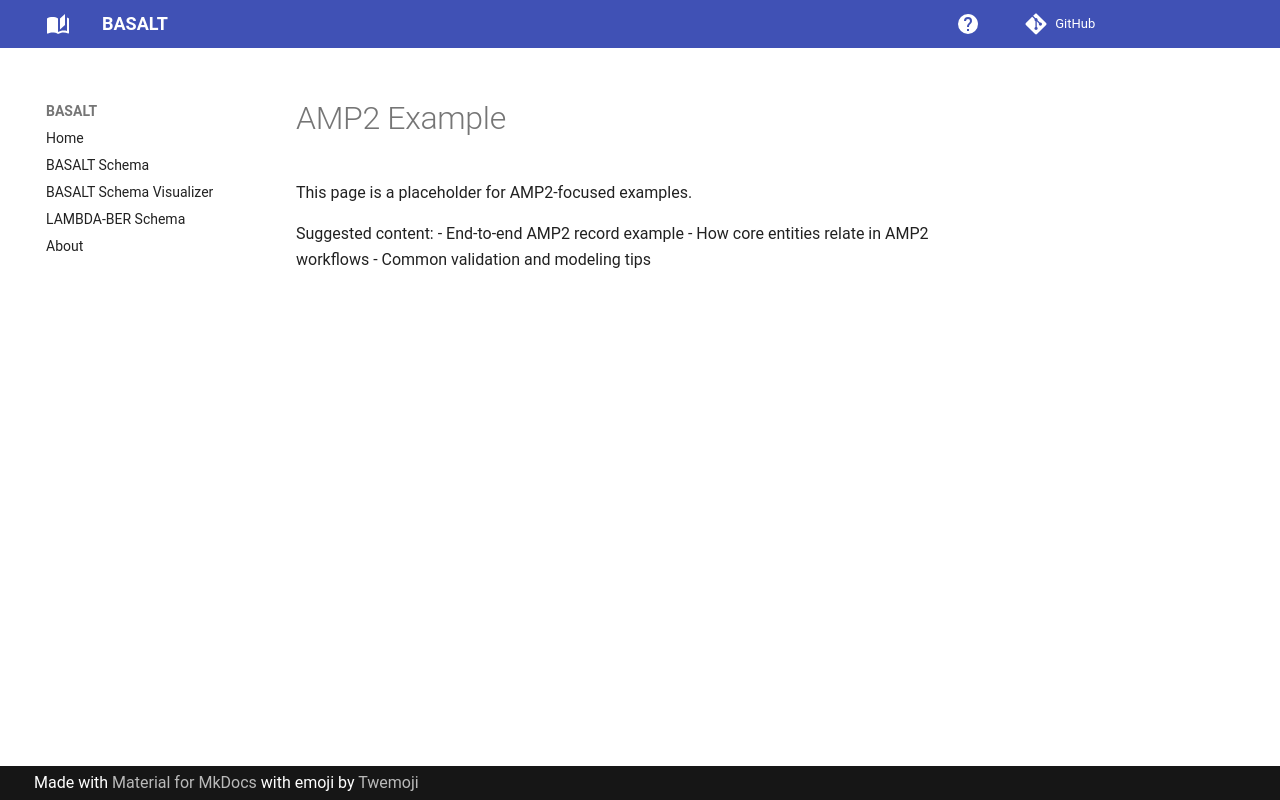

repository: EMSL-Computing/BASALT-Schema · page: pr-preview/pr-1/examples/amp2/index.html · generator: mkdocs

# AMP2 Example

This page is a placeholder for AMP2-focused examples.

Suggested content:
- End-to-end AMP2 record example
- How core entities relate in AMP2 workflows
- Common validation and modeling tips
